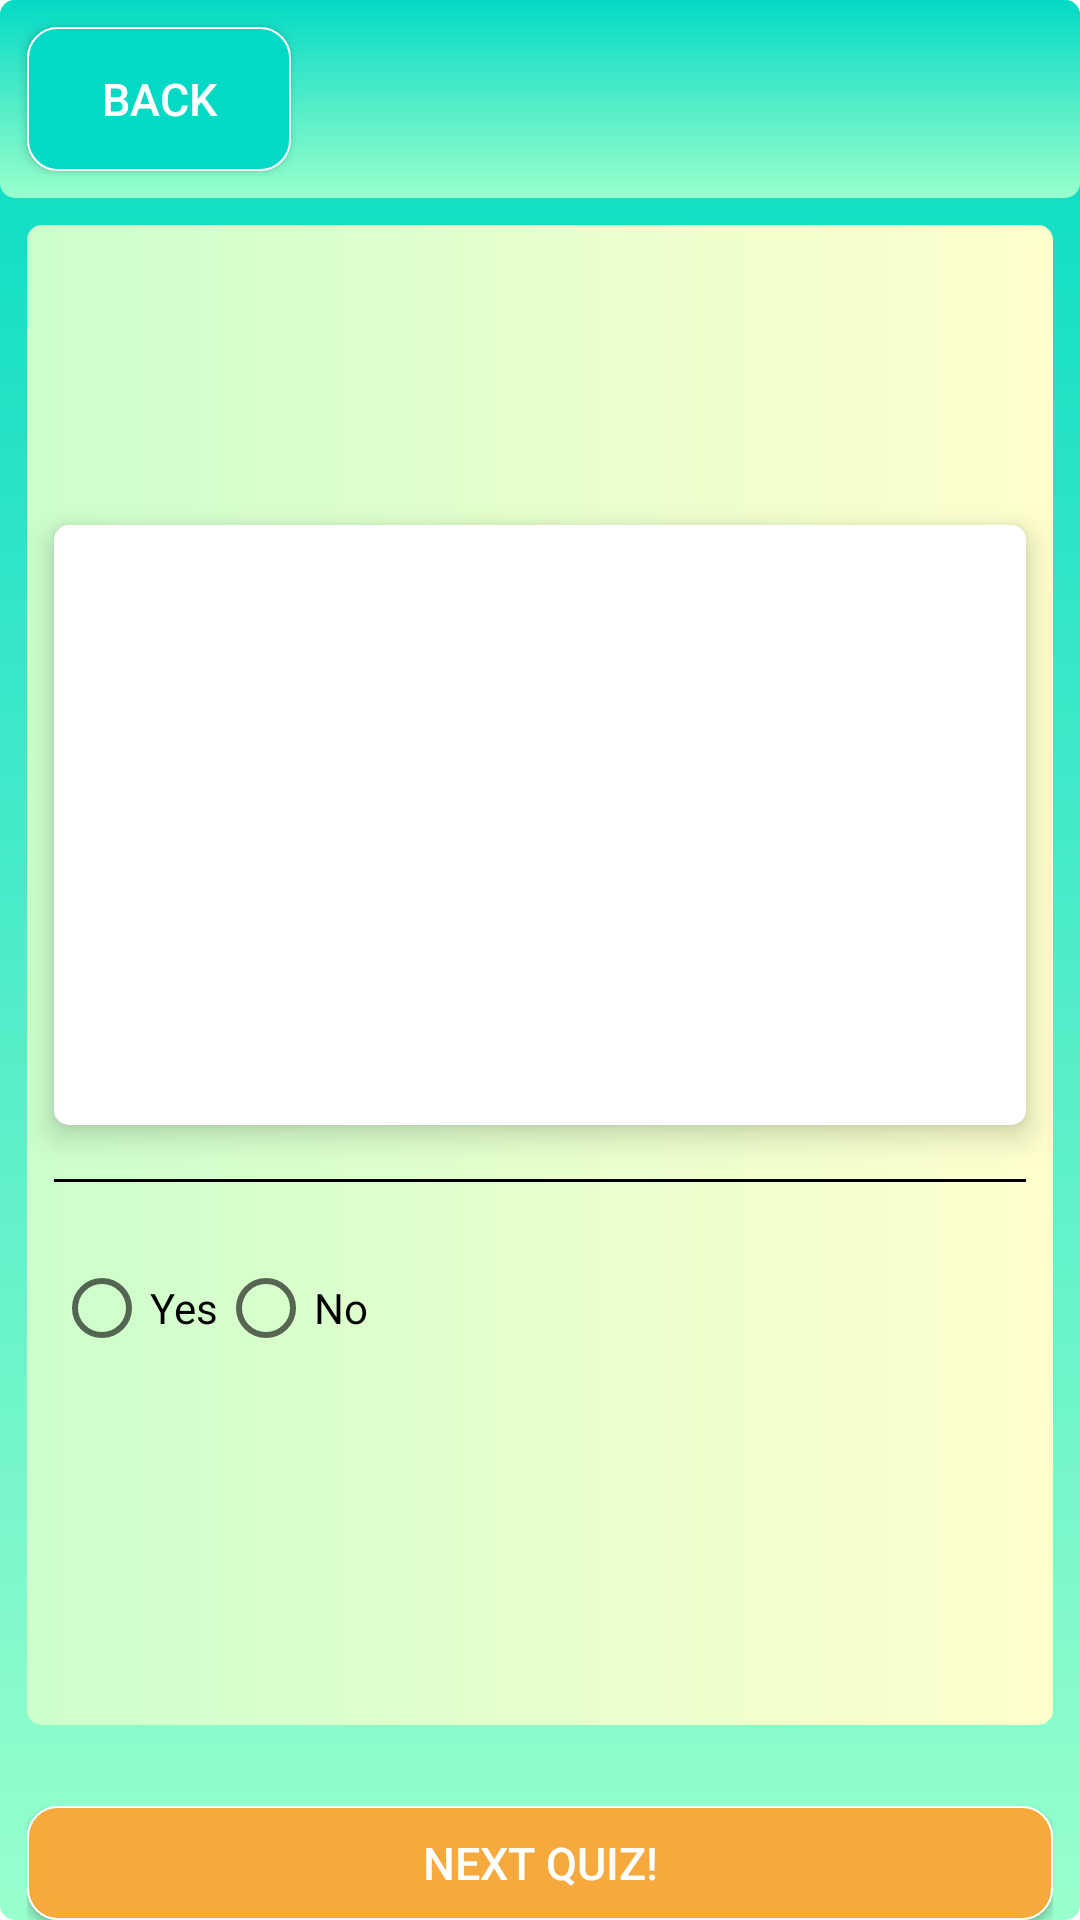

Layout XML and referenced resources for this Android screen:
<!-- AndroidManifest.xml: application theme AppTheme -->
<!-- res/layout/activity_yes_orno_game.xml -->
<?xml version="1.0" encoding="utf-8"?>
<LinearLayout
    xmlns:android="http://schemas.android.com/apk/res/android"
    xmlns:app="http://schemas.android.com/apk/res-auto"
    xmlns:tools="http://schemas.android.com/tools"
    android:layout_width="match_parent"
    android:layout_height="match_parent"
    android:background="@drawable/quiz_background"
    android:orientation="vertical"
    tools:context=".yesOrno_game">

    <LinearLayout
        android:id="@+id/button_layout"
        android:layout_width="match_parent"
        android:layout_height="wrap_content"
        android:background="@drawable/quiz_background"
        android:gravity="left"
        android:orientation="vertical">

        <Button
            android:id="@+id/back_button_quiz1"
            android:layout_width="wrap_content"
            android:layout_height="wrap_content"
            android:layout_margin="9dp"
            android:background="@drawable/back_button"
            android:paddingLeft="10dp"
            android:paddingTop="1dp"
            android:paddingRight="10dp"
            android:paddingBottom="1dp"
            android:text="Back"
            android:textColor="#ffffff"
            android:textSize="15sp" />
    </LinearLayout>

    <LinearLayout
        android:id="@+id/quiz_yesOrno_layout"
        android:layout_width="match_parent"
        android:layout_height="500dp"
        android:layout_margin="9dp"
        android:background="@drawable/quiz_page_color_background"
        android:orientation="vertical">

        <LinearLayout
            android:layout_width="match_parent"
            android:layout_height="200dp"
            android:layout_marginTop="100dp"
            android:background="@drawable/linear_layout_background_shape"
            android:elevation="6dp"
            android:layout_marginLeft="9dp"
            android:layout_marginRight="9dp"
            android:orientation="vertical"
            android:padding="9dp">

            <TextView
                android:id="@+id/yesOrno_text"
                android:layout_width="fill_parent"
                android:layout_height="wrap_content"
                android:layout_margin="9dp"
                android:bufferType="normal"
                android:clickable="true"
                android:gravity="center"
                android:justificationMode="inter_word"
                android:shadowColor="#f6aa3e"
                android:shadowRadius="0.5"
                android:textColor="#000000"
                android:textSize="18sp" />

        </LinearLayout>

        <View
            android:layout_width="fill_parent"
            android:layout_height="1dip"
            android:layout_marginLeft="9dp"
            android:layout_marginTop="18dip"
            android:layout_marginRight="9dp"
            android:background="#000000" />

        <RadioGroup
            android:id="@+id/radio_group_yesOrno"
            android:layout_width="wrap_content"
            android:layout_height="wrap_content"
            android:layout_marginLeft="9dp"
            android:layout_marginTop="18dip"
            android:layout_marginRight="9dp"
            android:orientation="horizontal">

            <RadioButton
                android:id="@+id/radio_yes"
                android:layout_width="wrap_content"
                android:layout_height="wrap_content"
                android:text="@string/yes" />

            <RadioButton
                android:id="@+id/radio_no"
                android:layout_width="wrap_content"
                android:layout_height="wrap_content"
                android:text="@string/no" />

        </RadioGroup>


    </LinearLayout>

    <LinearLayout
        android:id="@+id/quiz_yesOrno_goHead_layout"
        android:layout_width="match_parent"
        android:layout_height="wrap_content"
        android:layout_marginTop="18dp"
        android:layout_marginLeft="9dp"
        android:layout_marginRight="9dp"
        android:orientation="vertical">

        <Button
            android:id="@+id/quiz_yesOrno_button"
            android:layout_width="match_parent"
            android:layout_height="wrap_content"
            android:background="@drawable/button_background"
            android:paddingLeft="10dp"
            android:paddingTop="1dp"
            android:paddingRight="10dp"
            android:paddingBottom="1dp"
            android:text="Next quiz!"
            android:textColor="#ffffff"
            android:textSize="15sp" />
    </LinearLayout>

</LinearLayout>
<!-- resources referenced by this layout -->
<resources>
  <!-- drawable back_button (drawable) -->
  <?xml version="1.0" encoding="utf-8"?>
  <selector xmlns:android="http://schemas.android.com/apk/res/android">
  
      <item android:state_pressed="true">
          <shape>
              <solid android:color="@color/qingse" />
              <stroke android:width="2px" android:color="#ffffff" />
              <corners android:radius="10dp" />
          </shape>
      </item>
  
      <item>
          <shape>
              <solid android:color="@color/colorAccent" />
              <stroke android:width="2px" android:color="#ffffff" />
              <corners android:radius="10dp" />
          </shape>
      </item>
  
  </selector>
  <!-- drawable button_background (drawable) -->
  <?xml version="1.0" encoding="utf-8"?>
  <selector xmlns:android="http://schemas.android.com/apk/res/android">
  
      <item android:state_pressed="true">
          <shape>
              <solid android:color="#e79429" />
              <stroke android:width="2px" android:color="#ffffff" />
              <corners android:radius="10dp" />
          </shape>
      </item>
  
      <item>
          <shape>
              <solid android:color="#f6aa3e" />
              <stroke android:width="2px" android:color="#ffffff" />
              <corners android:radius="10dp" />
          </shape>
      </item>
  
  </selector>
  <!-- drawable linear_layout_background_shape (drawable) -->
  <?xml version="1.0" encoding="utf-8"?>
  <shape xmlns:android="http://schemas.android.com/apk/res/android">
      <solid android:color="#ffffff" />
  
      <corners android:topLeftRadius="5dp"
          android:topRightRadius="5dp"
          android:bottomRightRadius="5dp"
          android:bottomLeftRadius="5dp"/>
  
  
  </shape>
  <!-- drawable quiz_background (drawable) -->
  <?xml version="1.0" encoding="utf-8"?>
  <shape xmlns:android="http://schemas.android.com/apk/res/android">
  
      <gradient
          android:startColor="@color/colorAccent"
          android:endColor="@color/qingse"
          android:angle="-135" />
  
      <corners android:topLeftRadius="5dp"
          android:topRightRadius="5dp"
          android:bottomRightRadius="5dp"
          android:bottomLeftRadius="5dp"/>
  </shape>
  <!-- drawable quiz_page_color_background (drawable) -->
  <?xml version="1.0" encoding="utf-8"?>
  <shape xmlns:android="http://schemas.android.com/apk/res/android">
  
      <gradient
          android:startColor="@color/danhuangse"
          android:endColor="@color/yueyabai" />
  
      <corners android:topLeftRadius="5dp"
          android:topRightRadius="5dp"
          android:bottomRightRadius="5dp"
          android:bottomLeftRadius="5dp"/>
  </shape>
  <string name="no">No</string>
  <string name="yes">Yes</string>
  <color name="qingse">#99ffcc</color>
  <color name="colorAccent">#03DAC5</color>
  <color name="danhuangse">#ccffcc</color>
  <color name="yueyabai">#ffffcc</color>
</resources>
